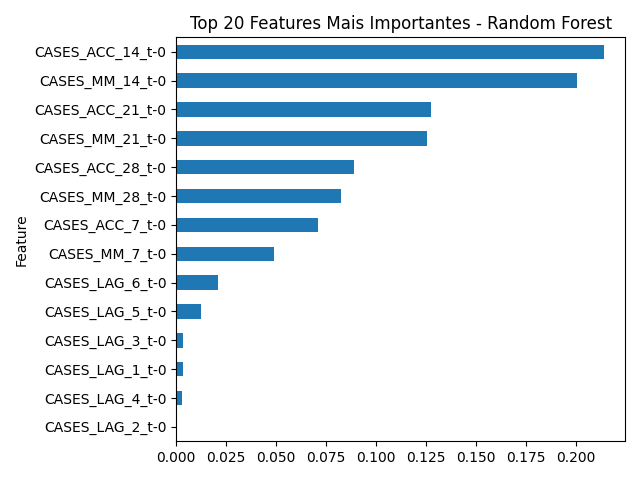

The data file committed next to this chart (first rows):
Feature, Importance
CASES_ACC_14_t-0, 0.2137
CASES_MM_14_t-0, 0.2003
CASES_ACC_21_t-0, 0.1272
CASES_MM_21_t-0, 0.1253
CASES_ACC_28_t-0, 0.08868
CASES_MM_28_t-0, 0.08255
CASES_ACC_7_t-0, 0.07078
CASES_MM_7_t-0, 0.04883
CASES_LAG_6_t-0, 0.02068
CASES_LAG_5_t-0, 0.01245
CASES_LAG_3_t-0, 0.003493
CASES_LAG_1_t-0, 0.003276
CASES_LAG_4_t-0, 0.002708
CASES_LAG_2_t-0, 0.0
